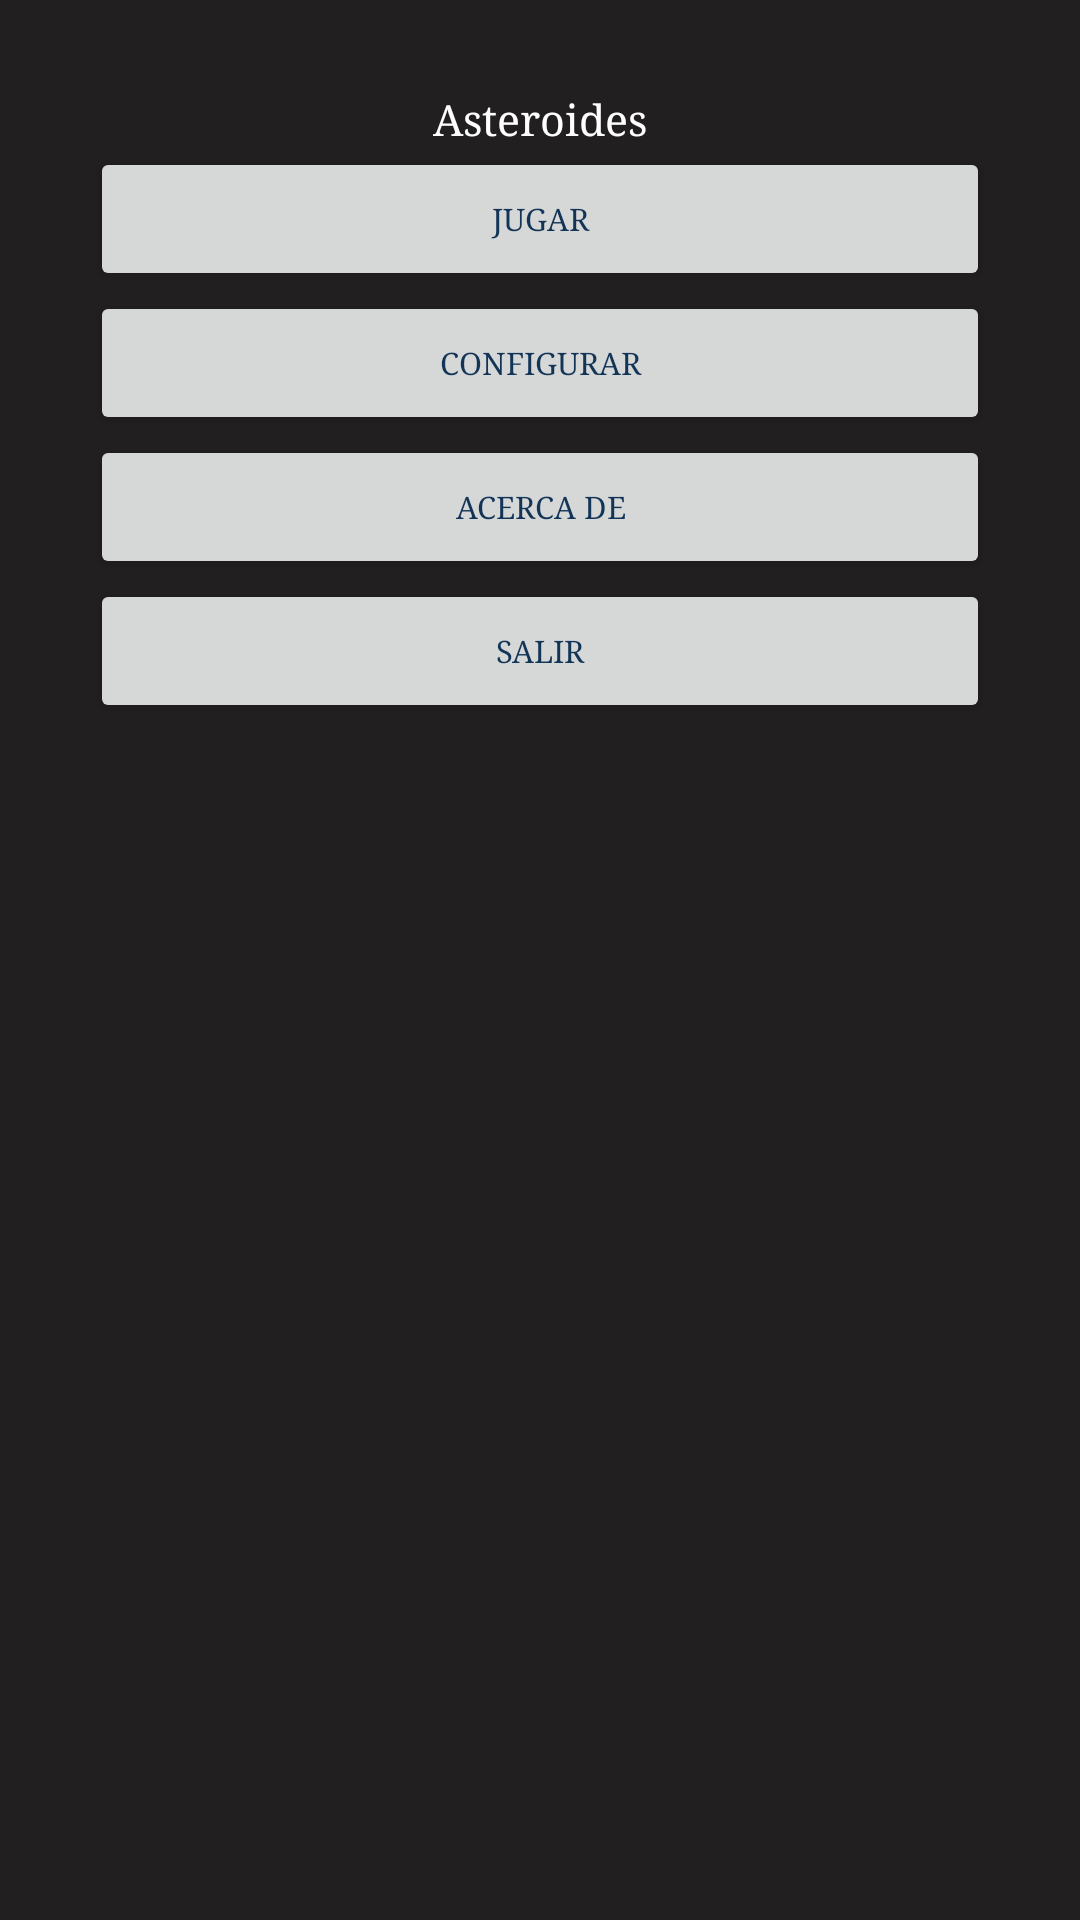

The Android layout XML behind this screen, and the referenced resources:
<!-- AndroidManifest.xml: application theme AppTheme -->
<!-- res/layout/tab1.xml -->
<LinearLayout xmlns:android="http://schemas.android.com/apk/res/android"
    android:layout_width="match_parent"
    android:layout_height="match_parent"
    android:orientation="vertical"
    android:padding="30dp">

    <TextView
        style="@style/miTextView"
        android:text="@string/asteroides" />

    <Button
        style="@style/miBoton"
        android:text="@string/jugar" />

    <Button
        style="@style/miBoton"
        android:text="@string/configurar" />

    <Button
        style="@style/miBoton"
        android:text="@string/acercaDe" />

    <Button
        style="@style/miBoton"
        android:text="@string/salir" />
</LinearLayout>
<!-- resources referenced by this layout -->
<resources>
  <string name="acercaDe">Acerca de</string>
  <string name="asteroides">Asteroides</string>
  <string name="configurar">Configurar</string>
  <string name="jugar">Jugar</string>
  <string name="salir">Salir</string>
  
      //tab2 constraint layout
  <style name="miBoton">
          <item name="android:textSize">5pt</item>
          <item name="android:layout_width">match_parent</item>
          <item name="android:layout_height">wrap_content</item>
          <item name="android:gravity">center_vertical|center_horizontal</item>
          <item name="android:textColor">#123456</item>
          <item name="android:typeface">serif</item>
      </style>
  <style name="miTextView">
          <item name="android:textSize">7pt</item>
          <item name="android:layout_width">match_parent</item>
          <item name="android:layout_height">wrap_content</item>
          <item name="android:gravity">center_vertical|center_horizontal</item>
          <item name="android:textColor">#FFFFFF</item>
          <item name="android:typeface">serif</item>
      </style>
  <style name="AppTheme" parent="Theme.AppCompat.Light.DarkActionBar">
          
          <item name="android:typeface">normal</item>
          <item name="android:background">#211f1f</item>
          <item name="android:textColor">#c94444</item>
          <item name="colorPrimary">#ffa3a3</item>
          <item name="colorPrimaryDark">@color/colorPrimaryDark</item>
          <item name="colorAccent">@color/colorAccent</item>
      </style>
  <!-- not gathered from this repository: default colours our renderer supplied (Android Studio template values) -->
  <color name="colorPrimaryDark">#FF3700B3</color>
  <color name="colorAccent">#FF03DAC5</color>
</resources>
